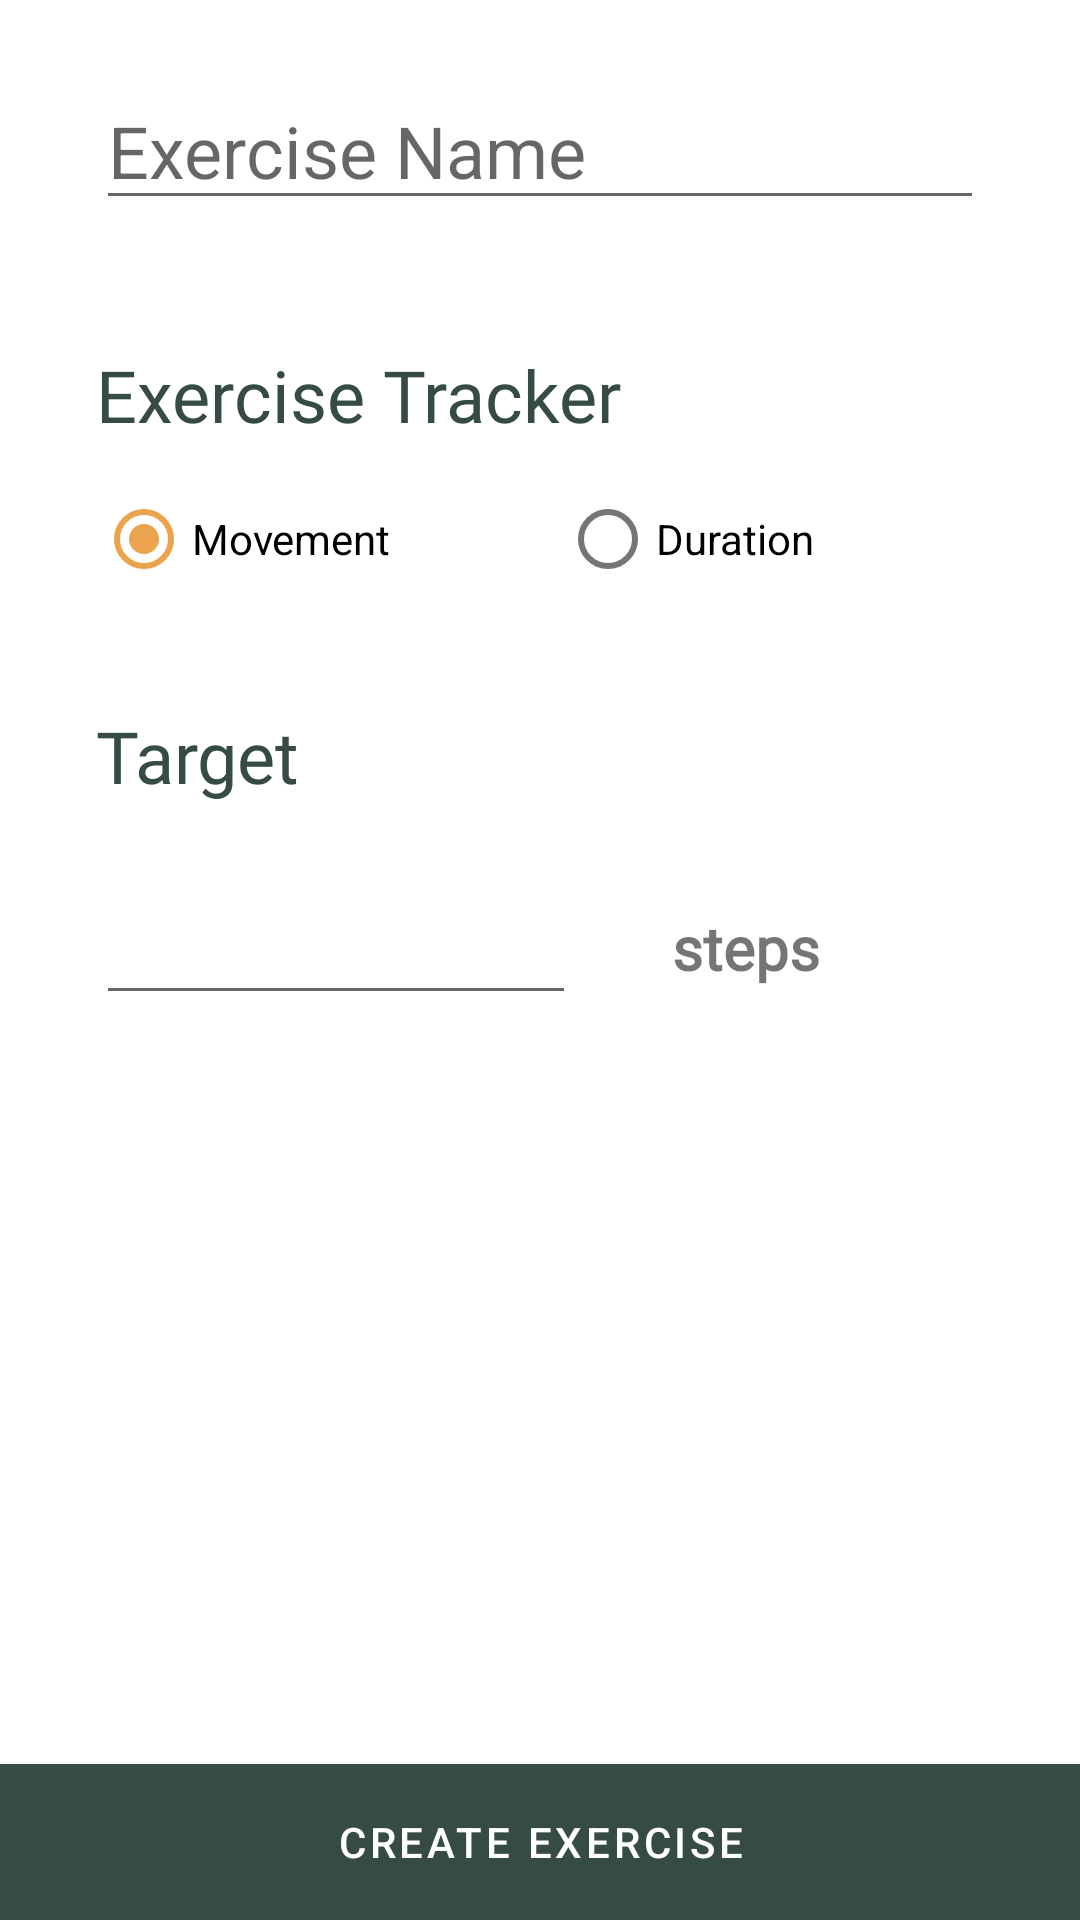

Write the Android layout XML for this screen, with the resource values it uses.
<!-- AndroidManifest.xml: application theme Theme.TouchSomeGrass -->
<!-- res/layout/activity_new_exercise.xml -->
<?xml version="1.0" encoding="utf-8"?>
<androidx.constraintlayout.widget.ConstraintLayout xmlns:android="http://schemas.android.com/apk/res/android"
    xmlns:app="http://schemas.android.com/apk/res-auto"
    xmlns:tools="http://schemas.android.com/tools"
    android:layout_width="match_parent"
    android:layout_height="match_parent"
    android:isScrollContainer="true"
    android:scrollbars="vertical"
    app:layout_scrollFlags="scroll"
    tools:context=".activities.NewExerciseActivity">

    <ScrollView
        android:id="@+id/scroll_view"
        android:layout_width="match_parent"
        android:layout_height="0dp"
        app:layout_constraintBottom_toTopOf="@+id/create_exercise_button"
        app:layout_constraintEnd_toEndOf="parent"
        app:layout_constraintHorizontal_bias="1.0"
        app:layout_constraintStart_toStartOf="parent"
        app:layout_constraintTop_toTopOf="parent">

        <androidx.constraintlayout.widget.ConstraintLayout
            android:layout_width="match_parent"
            android:layout_height="wrap_content">

            <EditText
                android:id="@+id/exercise_name_field"
                android:layout_width="0dp"
                android:layout_height="wrap_content"
                android:layout_marginStart="32dp"
                android:layout_marginTop="24dp"
                android:layout_marginEnd="32dp"
                android:ems="10"
                android:hint="Exercise Name"
                android:inputType="textPersonName"
                android:textSize="24sp"
                app:layout_constraintEnd_toEndOf="parent"
                app:layout_constraintStart_toStartOf="parent"
                app:layout_constraintTop_toTopOf="parent" />

            <TextView
                android:id="@+id/tracker_group_header"
                android:layout_width="0dp"
                android:layout_height="wrap_content"
                android:layout_marginStart="32dp"
                android:layout_marginTop="42dp"
                android:layout_marginEnd="32dp"
                android:fontFamily="@font/archivo_semibold"
                android:text="Exercise Tracker"
                android:textColor="@color/primary_700"
                android:textSize="24sp"
                app:layout_constraintEnd_toEndOf="parent"
                app:layout_constraintStart_toStartOf="parent"
                app:layout_constraintTop_toBottomOf="@+id/exercise_name_field" />

            <RadioGroup
                android:id="@+id/tracker_radio_group"
                android:layout_width="0dp"
                android:layout_height="wrap_content"
                android:layout_marginStart="32dp"
                android:layout_marginTop="8dp"
                android:layout_marginEnd="32dp"
                android:checkedButton="@id/tracker_option_movement"
                android:orientation="horizontal"
                app:layout_constraintEnd_toEndOf="parent"
                app:layout_constraintStart_toStartOf="parent"
                app:layout_constraintTop_toBottomOf="@+id/tracker_group_header">

                <RadioButton
                    android:id="@+id/tracker_option_movement"
                    android:layout_width="wrap_content"
                    android:layout_height="wrap_content"
                    android:layout_weight="1"
                    android:text="Movement" />

                <RadioButton
                    android:id="@+id/tracker_option_duration"
                    android:layout_width="wrap_content"
                    android:layout_height="wrap_content"
                    android:layout_weight="1"
                    android:text="Duration" />

            </RadioGroup>

            <TextView
                android:id="@+id/target_group_header"
                android:layout_width="0dp"
                android:layout_height="wrap_content"
                android:layout_marginStart="32dp"
                android:layout_marginTop="32dp"
                android:layout_marginEnd="32dp"
                android:fontFamily="@font/archivo_semibold"
                android:text="Target"
                android:textColor="@color/primary_700"
                android:textSize="24sp"
                app:layout_constraintEnd_toEndOf="parent"
                app:layout_constraintStart_toStartOf="parent"
                app:layout_constraintTop_toBottomOf="@+id/tracker_radio_group" />

            <LinearLayout
                android:layout_width="0dp"
                android:layout_height="wrap_content"
                android:layout_marginStart="32dp"
                android:layout_marginTop="16dp"
                android:layout_marginEnd="32dp"
                android:orientation="horizontal"
                app:layout_constraintEnd_toEndOf="parent"
                app:layout_constraintStart_toStartOf="parent"
                app:layout_constraintTop_toBottomOf="@+id/target_group_header">

                <EditText
                    android:id="@+id/target_field"
                    android:layout_width="160dp"
                    android:layout_height="wrap_content"
                    android:layout_marginRight="16dp"
                    android:inputType="number"
                    android:textAlignment="textEnd"
                    android:textColor="@color/black"
                    android:textSize="28sp" />

                <TextView
                    android:id="@+id/target_label"
                    android:layout_width="wrap_content"
                    android:layout_height="wrap_content"
                    android:layout_marginLeft="16dp"
                    android:fontFamily="@font/raleway"
                    android:text="steps"
                    android:textSize="20sp"
                    android:textStyle="bold" />

            </LinearLayout>

        </androidx.constraintlayout.widget.ConstraintLayout>
    </ScrollView>

    <Button
        android:id="@+id/create_exercise_button"
        android:layout_width="0dp"
        android:layout_height="52dp"
        android:insetTop="0dp"
        android:insetBottom="0dp"
        android:text="Create Exercise"
        app:cornerRadius="0dp"
        app:layout_constraintBottom_toBottomOf="parent"
        app:layout_constraintEnd_toEndOf="parent"
        app:layout_constraintHorizontal_bias="0.5"
        app:layout_constraintStart_toStartOf="parent"
        app:layout_constraintTop_toBottomOf="@+id/scroll_view" />

</androidx.constraintlayout.widget.ConstraintLayout>
<!-- resources referenced by this layout -->
<resources>
  <color name="black">#FF000000</color>
  <color name="primary_700">#364B42</color>
  <style name="Theme.TouchSomeGrass" parent="Theme.MaterialComponents.Light.DarkActionBar">
          
          <item name="android:forceDarkAllowed" tools:targetApi="q">false</item>
          
          <item name="colorPrimary">@color/primary_700</item>
          <item name="colorOnPrimary">@color/white</item>
          
          <item name="colorSecondary">@color/secondary_400</item>
          <item name="colorOnSecondary">@color/white</item>
          
          <item name="android:spinnerItemStyle">@style/SpinnerOnDark</item>
      </style>
  <color name="white">#FFFFFFFF</color>
  <color name="secondary_400">#ECA34E</color>
  <style name="SpinnerOnDark" parent="@android:style/Widget.Material.Spinner">
          <item name="android:textColor">@color/neutral_100</item>
          <item name="android:textSize">16sp</item>
      </style>
  <color name="neutral_100">#D6DEF1</color>
</resources>
